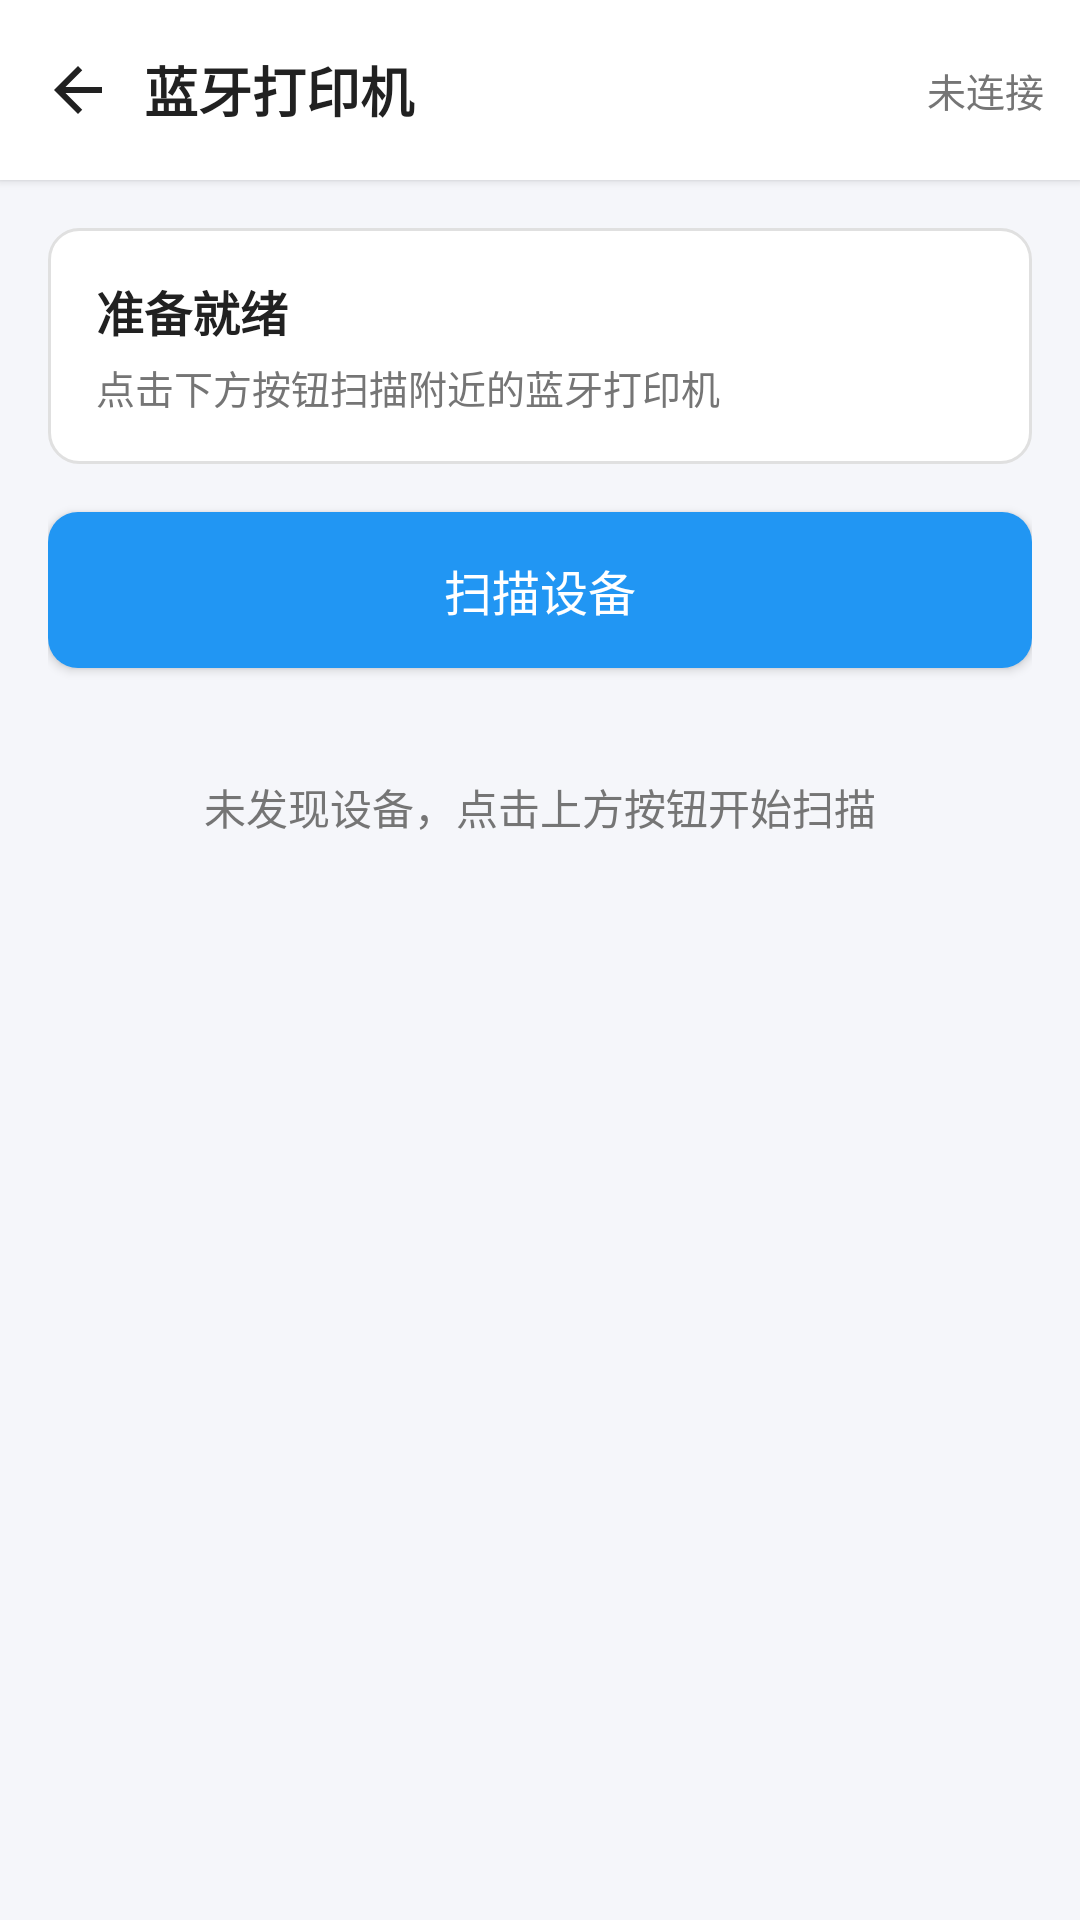

The Android layout XML behind this screen, and the referenced resources:
<!-- AndroidManifest.xml: activity theme Theme.BtPrint -->
<!-- res/layout/activity_bt_print.xml -->
<?xml version="1.0" encoding="utf-8"?>
<LinearLayout xmlns:android="http://schemas.android.com/apk/res/android"
    android:layout_width="match_parent"
    android:layout_height="match_parent"
    android:orientation="vertical"
    android:background="@color/btp_bg">

    
    <LinearLayout
        android:layout_width="match_parent"
        android:layout_height="wrap_content"
        android:orientation="horizontal"
        android:gravity="center_vertical"
        android:background="@color/btp_card_bg"
        android:elevation="2dp"
        android:paddingStart="4dp"
        android:paddingEnd="12dp"
        android:paddingTop="8dp"
        android:paddingBottom="8dp">

        <ImageView
            android:id="@+id/btnBack"
            android:layout_width="44dp"
            android:layout_height="44dp"
            android:padding="10dp"
            android:src="@drawable/ic_arrow_back"
            android:contentDescription="@string/btp_back" />

        <TextView
            android:layout_width="0dp"
            android:layout_height="wrap_content"
            android:layout_weight="1"
            android:text="@string/btp_title"
            android:textSize="18sp"
            android:textStyle="bold"
            android:textColor="@color/btp_text_primary" />

        <View
            android:id="@+id/statusDot"
            android:layout_width="10dp"
            android:layout_height="10dp"
            android:background="@drawable/bg_dot"
            android:backgroundTint="@color/btp_text_secondary" />

        <TextView
            android:id="@+id/titleStatus"
            android:layout_width="wrap_content"
            android:layout_height="wrap_content"
            android:layout_marginStart="6dp"
            android:text="@string/btp_status_disconnected"
            android:textSize="13sp"
            android:textColor="@color/btp_text_secondary" />
    </LinearLayout>

    <ScrollView
        android:layout_width="match_parent"
        android:layout_height="0dp"
        android:layout_weight="1"
        android:fillViewport="true">

        <LinearLayout
            android:layout_width="match_parent"
            android:layout_height="wrap_content"
            android:orientation="vertical"
            android:padding="16dp">

            
            <LinearLayout
                android:layout_width="match_parent"
                android:layout_height="wrap_content"
                android:orientation="vertical"
                android:background="@drawable/bg_card"
                android:padding="16dp">

                <TextView
                    android:id="@+id/statusText"
                    android:layout_width="match_parent"
                    android:layout_height="wrap_content"
                    android:text="@string/btp_status_ready"
                    android:textSize="16sp"
                    android:textStyle="bold"
                    android:textColor="@color/btp_text_primary" />

                <TextView
                    android:id="@+id/statusDetail"
                    android:layout_width="match_parent"
                    android:layout_height="wrap_content"
                    android:layout_marginTop="4dp"
                    android:text="@string/btp_status_ready_detail"
                    android:textSize="13sp"
                    android:textColor="@color/btp_text_secondary" />
            </LinearLayout>

            
            <Button
                android:id="@+id/scanButton"
                android:layout_width="match_parent"
                android:layout_height="52dp"
                android:layout_marginTop="16dp"
                android:text="@string/btp_scan"
                android:textSize="16sp"
                android:textColor="@color/btp_white"
                android:background="@drawable/bg_btn_primary_selector" />

            
            <ProgressBar
                android:id="@+id/scanProgress"
                style="?android:attr/progressBarStyleHorizontal"
                android:layout_width="match_parent"
                android:layout_height="wrap_content"
                android:layout_marginTop="12dp"
                android:indeterminate="true"
                android:visibility="gone" />

            
            <TextView
                android:id="@+id/groupBondedTitle"
                android:layout_width="match_parent"
                android:layout_height="wrap_content"
                android:layout_marginTop="20dp"
                android:layout_marginBottom="8dp"
                android:text="@string/btp_group_bonded"
                android:textSize="13sp"
                android:textStyle="bold"
                android:textColor="@color/btp_text_secondary"
                android:visibility="gone" />

            <LinearLayout
                android:id="@+id/bondedListLayout"
                android:layout_width="match_parent"
                android:layout_height="wrap_content"
                android:orientation="vertical" />

            
            <TextView
                android:id="@+id/groupNearbyTitle"
                android:layout_width="match_parent"
                android:layout_height="wrap_content"
                android:layout_marginTop="16dp"
                android:layout_marginBottom="8dp"
                android:text="@string/btp_group_nearby"
                android:textSize="13sp"
                android:textStyle="bold"
                android:textColor="@color/btp_text_secondary"
                android:visibility="gone" />

            <LinearLayout
                android:id="@+id/nearbyListLayout"
                android:layout_width="match_parent"
                android:layout_height="wrap_content"
                android:orientation="vertical" />

            
            <TextView
                android:id="@+id/emptyView"
                android:layout_width="match_parent"
                android:layout_height="wrap_content"
                android:layout_marginTop="36dp"
                android:gravity="center"
                android:text="@string/btp_empty_hint"
                android:textSize="14sp"
                android:textColor="@color/btp_text_secondary" />

            <View
                android:layout_width="match_parent"
                android:layout_height="24dp" />
        </LinearLayout>
    </ScrollView>
</LinearLayout>
<!-- resources referenced by this layout -->
<resources>
  <color name="btp_bg">#F5F6FA</color>
  <color name="btp_card_bg">#FFFFFF</color>
  <color name="btp_text_primary">#212121</color>
  <color name="btp_text_secondary">#757575</color>
  <color name="btp_white">#FFFFFF</color>
  <!-- drawable bg_btn_primary_selector (drawable) -->
  <?xml version="1.0" encoding="utf-8"?>
  <selector xmlns:android="http://schemas.android.com/apk/res/android">
      <item android:state_enabled="false" android:drawable="@drawable/bg_btn_primary_disabled" />
      <item android:state_pressed="true" android:drawable="@drawable/bg_btn_primary_pressed" />
      <item android:drawable="@drawable/bg_btn_primary" />
  </selector>
  <!-- drawable bg_card (drawable) -->
  <?xml version="1.0" encoding="utf-8"?>
  <shape xmlns:android="http://schemas.android.com/apk/res/android"
      android:shape="rectangle">
      <solid android:color="@color/btp_card_bg" />
      <corners android:radius="10dp" />
      <stroke android:width="1dp" android:color="@color/btp_border" />
  </shape>
  <!-- drawable bg_dot (drawable) -->
  <?xml version="1.0" encoding="utf-8"?>
  <shape xmlns:android="http://schemas.android.com/apk/res/android"
      android:shape="oval">
      <solid android:color="#00000000" />
      <size android:width="10dp" android:height="10dp" />
  </shape>
  <!-- drawable ic_arrow_back (drawable) -->
  <?xml version="1.0" encoding="utf-8"?>
  <vector xmlns:android="http://schemas.android.com/apk/res/android"
      android:width="24dp"
      android:height="24dp"
      android:viewportWidth="24"
      android:viewportHeight="24"
      android:tint="@color/btp_text_primary">
      <path
          android:fillColor="#FF000000"
          android:pathData="M20,11H7.83l5.59,-5.59L12,4l-8,8 8,8 1.41,-1.41L7.83,13H20v-2z" />
  </vector>
  <string name="btp_back">返回</string>
  <string name="btp_empty_hint">未发现设备，点击上方按钮开始扫描</string>
  <string name="btp_group_bonded">已配对设备</string>
  <string name="btp_group_nearby">附近设备</string>
  <string name="btp_scan">扫描设备</string>
  <string name="btp_status_disconnected">未连接</string>
  <string name="btp_status_ready">准备就绪</string>
  <string name="btp_status_ready_detail">点击下方按钮扫描附近的蓝牙打印机</string>
  <string name="btp_title">蓝牙打印机</string>
  <style name="Theme.BtPrint" parent="android:Theme.Material.Light.NoActionBar" />
  <!-- drawable bg_btn_primary_disabled (drawable) -->
  <?xml version="1.0" encoding="utf-8"?>
  <shape xmlns:android="http://schemas.android.com/apk/res/android"
      android:shape="rectangle">
      <solid android:color="@color/btp_disabled" />
      <corners android:radius="10dp" />
  </shape>
  <!-- drawable bg_btn_primary_pressed (drawable) -->
  <?xml version="1.0" encoding="utf-8"?>
  <shape xmlns:android="http://schemas.android.com/apk/res/android"
      android:shape="rectangle">
      <solid android:color="@color/btp_primary_dark" />
      <corners android:radius="10dp" />
  </shape>
  <!-- drawable bg_btn_primary (drawable) -->
  <?xml version="1.0" encoding="utf-8"?>
  <shape xmlns:android="http://schemas.android.com/apk/res/android"
      android:shape="rectangle">
      <solid android:color="@color/btp_primary" />
      <corners android:radius="10dp" />
  </shape>
  <color name="btp_border">#E0E0E0</color>
  <color name="btp_disabled">#BDBDBD</color>
  <color name="btp_primary_dark">#1976D2</color>
  <color name="btp_primary">#2196F3</color>
</resources>
